The GitHub repository Yuvrajsinggh22/wheat-disease-detection contains a labelled image folder "processed" with 4 categories: common rust, gray leaf spot, healthy, northern leaf blight. Examples follow, each with its label.

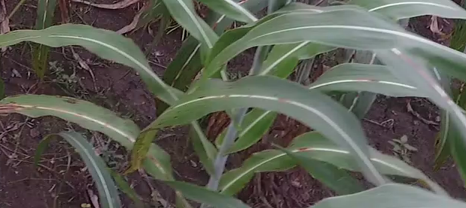
Label: common rust

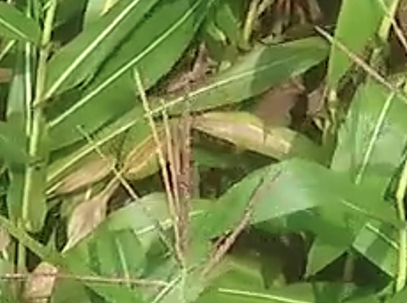
Label: northern leaf blight

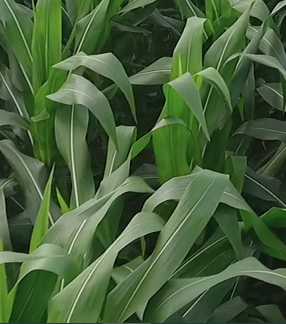
Label: healthy

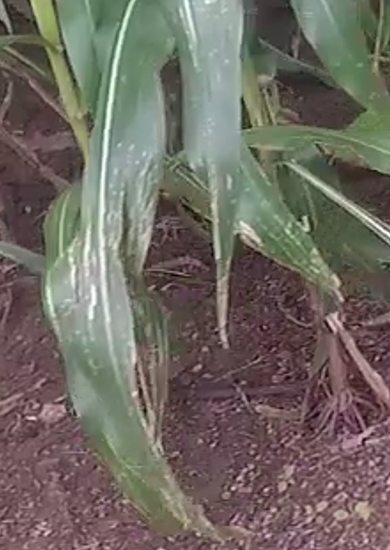
Label: gray leaf spot

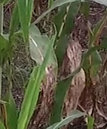
Label: common rust

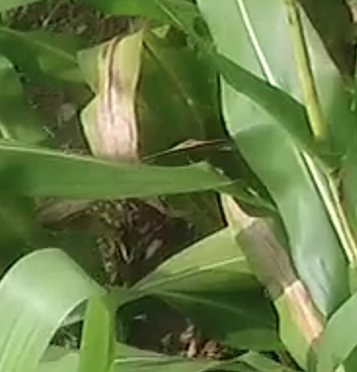
Label: northern leaf blight
